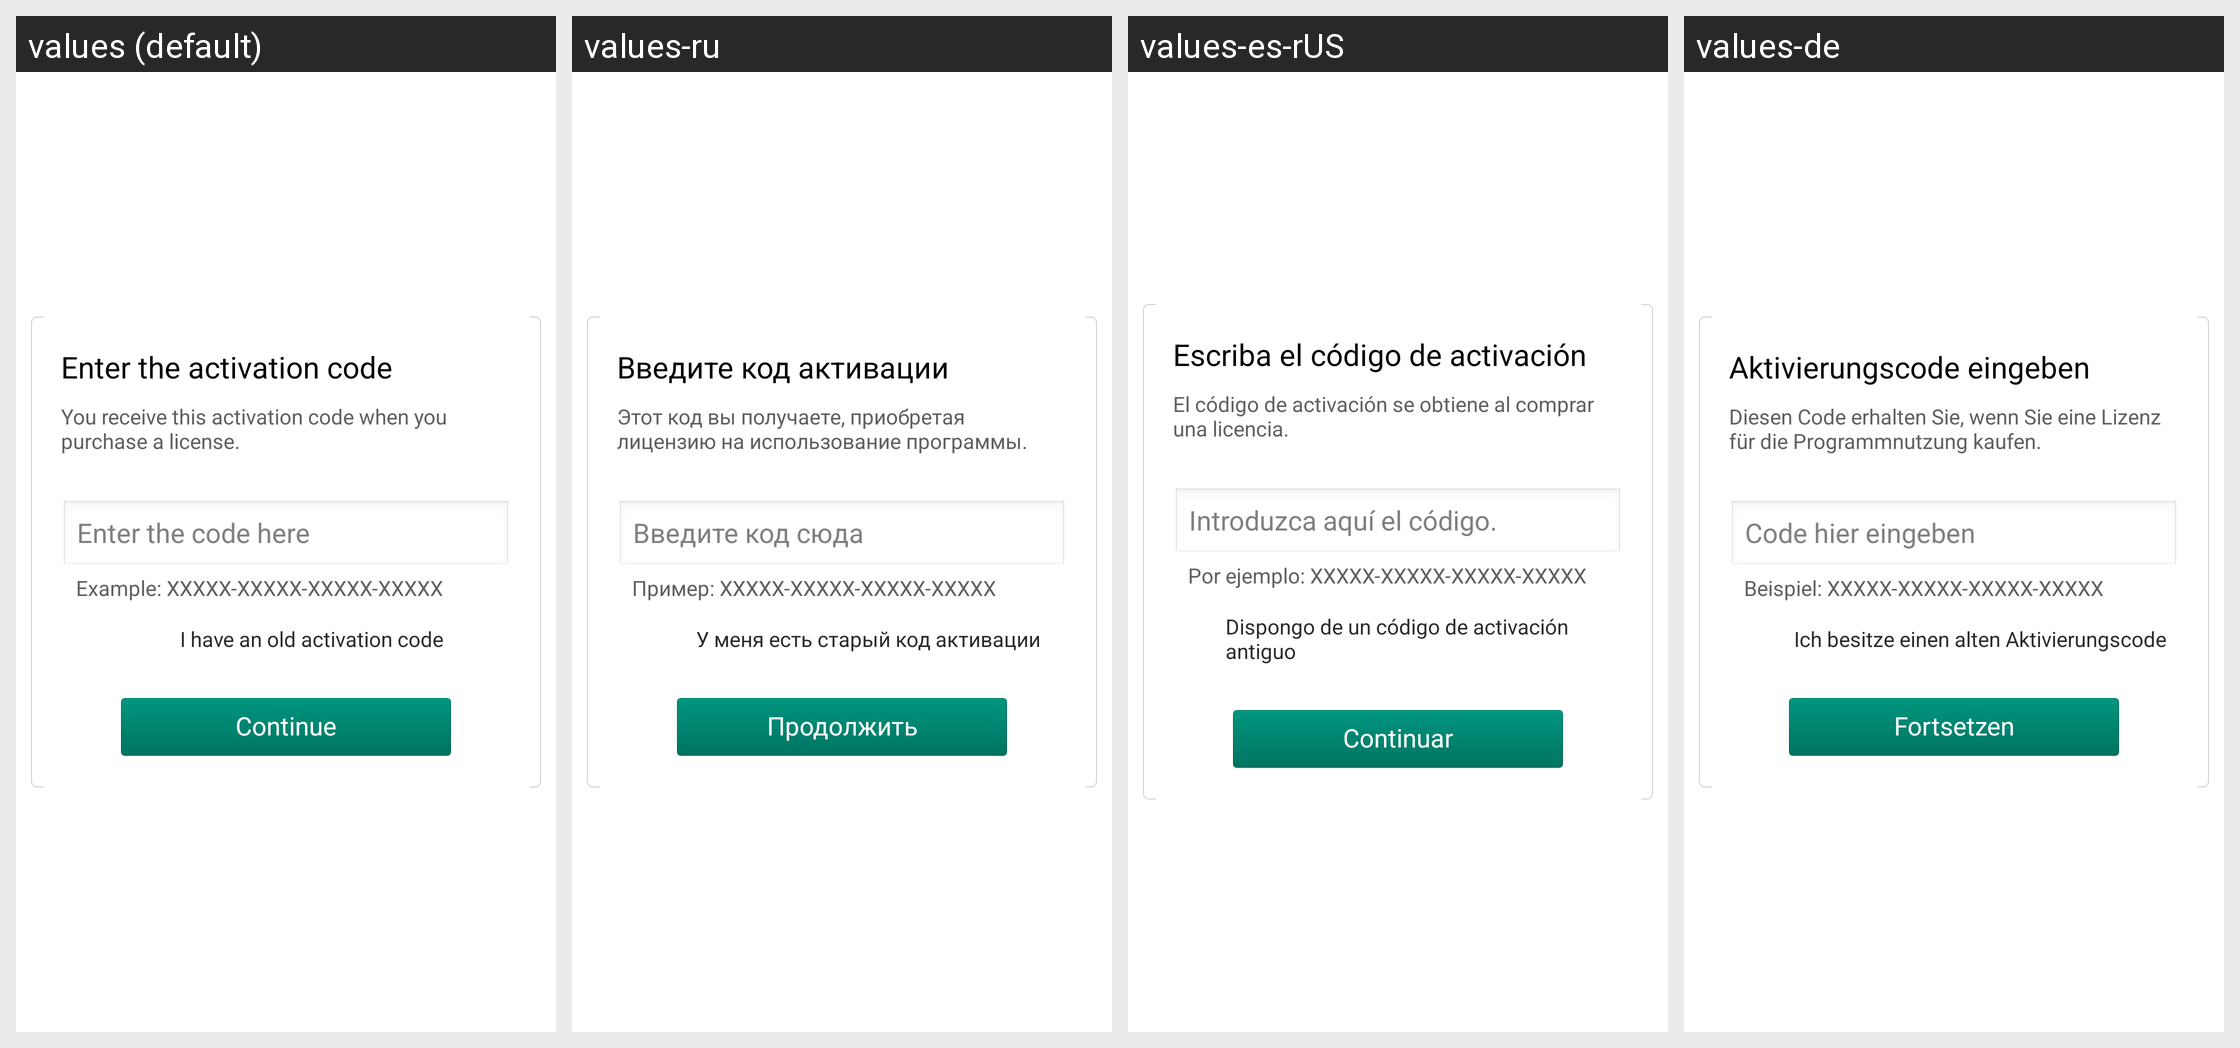

For this localized Android screen grid, give each drawn string resource with its value in every locale shown.
Android screen res/layout/enter_activation_code_control.xml rendered under 4 locales, left to right: values (default), values-ru, values-es-rUS, values-de. Device: Nexus 5 (rendered at 1080×1920; each locale shown at half size, 540×960, under a caption strip naming it); theme kis_theme.
Other locales in the repository, not shown: values-es, values-fr, values-it, values-pt.
Strings drawn on this screen, with the default value and each locale's value (text and hints the layout hard-codes, and strings that could not be matched under every locale, appear in the picture but are not listed):

str_license_setting_activation_enter_code_title
  values: Enter the activation code
  values-ru: Введите код активации
  values-es-rUS: Escriba el código de activación
  values-de: Aktivierungscode eingeben

str_license_setting_activation_enter_code_continue
  values: Continue
  values-ru: Продолжить
  values-es-rUS: Continuar
  values-de: Fortsetzen
